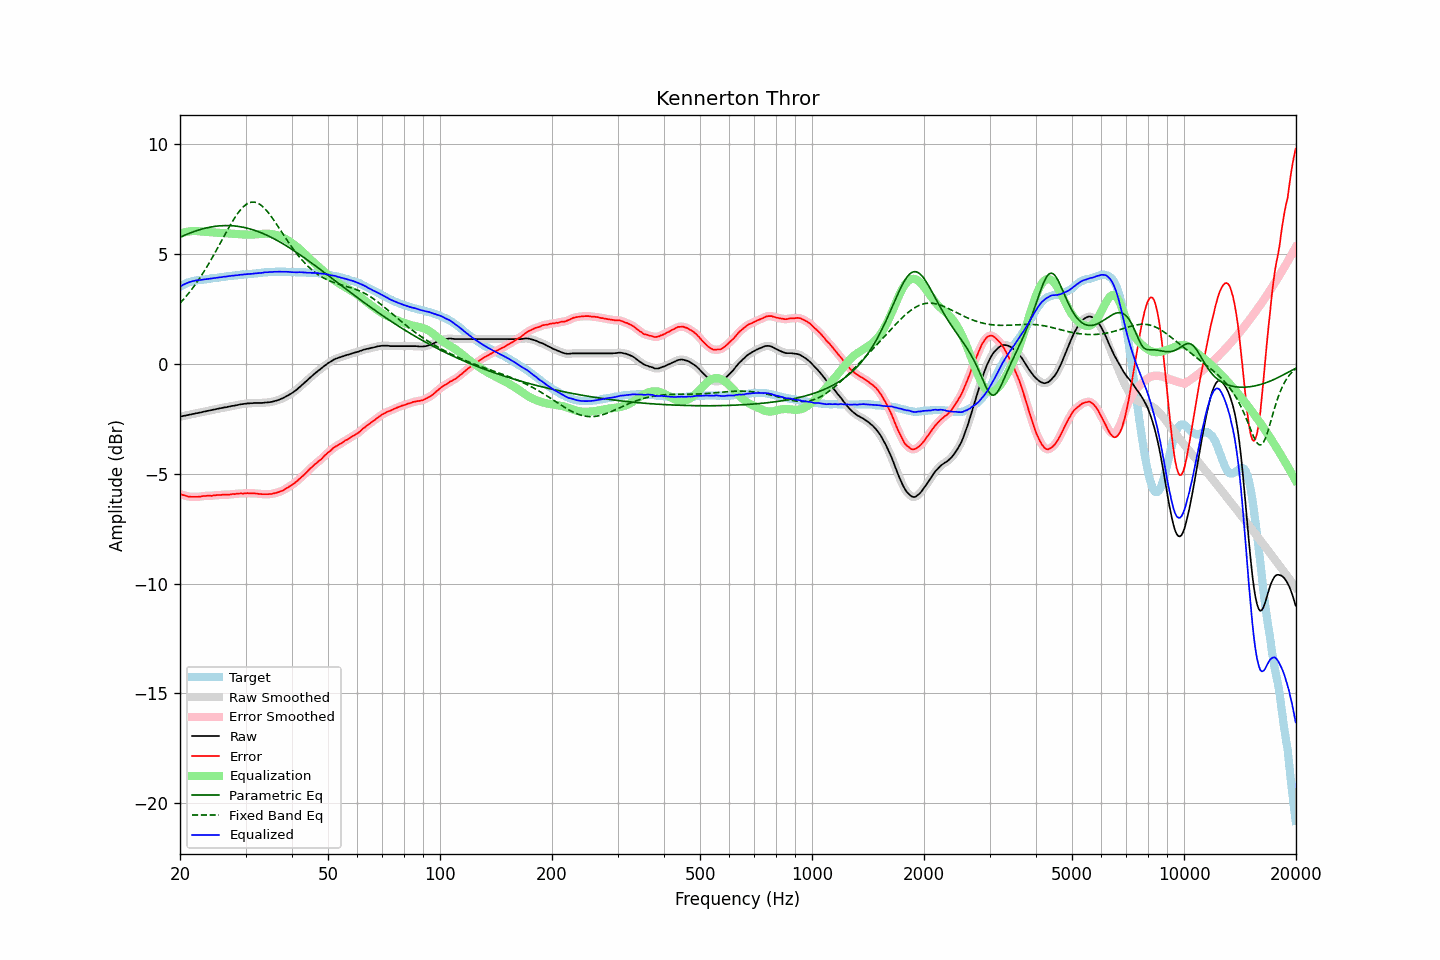

Values plotted in this chart, from the file beside it:
frequency, raw, error, smoothed, error_smoothed, equalization, parametric_eq, fixed_band_eq, equalized_raw, equalized_smoothed, target
20.00, -2.40, -5.92, -2.40, -5.92, 5.92, 5.77, 2.77, 3.52, 3.52, 3.52
20.20, -2.39, -5.95, -2.38, -5.95, 5.95, 5.80, 2.85, 3.56, 3.57, 3.56
20.40, -2.37, -5.97, -2.37, -5.97, 5.97, 5.84, 2.93, 3.61, 3.60, 3.60
20.61, -2.36, -5.99, -2.36, -5.99, 6.00, 5.87, 3.01, 3.64, 3.64, 3.63
20.81, -2.34, -6.01, -2.34, -6.01, 6.01, 5.90, 3.10, 3.68, 3.67, 3.67
21.02, -2.33, -6.04, -2.33, -6.03, 6.03, 5.93, 3.18, 3.70, 3.70, 3.71
21.23, -2.31, -6.04, -2.31, -6.05, 6.04, 5.96, 3.28, 3.73, 3.73, 3.73
21.44, -2.30, -6.05, -2.30, -6.05, 6.05, 5.99, 3.37, 3.75, 3.75, 3.75
21.66, -2.28, -6.05, -2.28, -6.05, 6.05, 6.01, 3.47, 3.78, 3.77, 3.77
21.87, -2.27, -6.05, -2.27, -6.05, 6.05, 6.04, 3.57, 3.79, 3.79, 3.78
22.09, -2.25, -6.05, -2.25, -6.05, 6.05, 6.06, 3.67, 3.80, 3.80, 3.80
22.31, -2.24, -6.05, -2.24, -6.05, 6.05, 6.09, 3.77, 3.81, 3.81, 3.81
22.54, -2.22, -6.04, -2.22, -6.04, 6.04, 6.11, 3.88, 3.82, 3.82, 3.82
22.76, -2.21, -6.04, -2.20, -6.03, 6.03, 6.13, 3.99, 3.83, 3.83, 3.83
22.99, -2.19, -6.02, -2.19, -6.02, 6.03, 6.15, 4.10, 3.84, 3.84, 3.83
23.22, -2.17, -6.01, -2.17, -6.02, 6.02, 6.17, 4.22, 3.85, 3.85, 3.84
23.45, -2.16, -6.01, -2.15, -6.01, 6.01, 6.19, 4.34, 3.86, 3.86, 3.85
23.69, -2.14, -6.00, -2.14, -6.00, 6.01, 6.20, 4.46, 3.87, 3.87, 3.86
23.92, -2.13, -6.00, -2.13, -6.01, 6.00, 6.22, 4.58, 3.87, 3.88, 3.87
24.16, -2.11, -6.00, -2.11, -6.00, 6.00, 6.23, 4.70, 3.89, 3.89, 3.89
24.40, -2.10, -6.01, -2.10, -6.00, 5.99, 6.25, 4.83, 3.90, 3.90, 3.91
24.65, -2.08, -5.98, -2.08, -5.99, 5.99, 6.26, 4.96, 3.91, 3.91, 3.90
24.89, -2.07, -5.98, -2.07, -5.98, 5.98, 6.27, 5.09, 3.92, 3.92, 3.91
25.14, -2.05, -5.97, -2.05, -5.97, 5.98, 6.28, 5.23, 3.93, 3.93, 3.92
25.39, -2.04, -5.97, -2.04, -5.97, 5.97, 6.29, 5.36, 3.93, 3.94, 3.93
25.65, -2.02, -5.97, -2.02, -5.97, 5.97, 6.29, 5.49, 3.95, 3.95, 3.95
25.91, -2.01, -5.96, -2.00, -5.96, 5.96, 6.30, 5.63, 3.95, 3.96, 3.95
26.16, -1.99, -5.95, -1.99, -5.96, 5.96, 6.30, 5.76, 3.97, 3.97, 3.96
26.43, -1.98, -5.95, -1.98, -5.95, 5.95, 6.30, 5.90, 3.98, 3.98, 3.97
26.69, -1.97, -5.95, -1.96, -5.95, 5.95, 6.30, 6.03, 3.98, 3.99, 3.98
26.96, -1.95, -5.95, -1.95, -5.95, 5.95, 6.30, 6.16, 4.00, 4.00, 4.00
27.23, -1.94, -5.95, -1.93, -5.94, 5.94, 6.30, 6.29, 4.00, 4.01, 4.01
27.50, -1.92, -5.93, -1.92, -5.94, 5.93, 6.30, 6.41, 4.02, 4.01, 4.01
27.77, -1.91, -5.92, -1.91, -5.93, 5.93, 6.29, 6.54, 4.02, 4.02, 4.01
28.05, -1.90, -5.93, -1.89, -5.92, 5.92, 6.28, 6.65, 4.03, 4.03, 4.03
28.33, -1.88, -5.91, -1.88, -5.92, 5.92, 6.28, 6.76, 4.04, 4.04, 4.03
28.62, -1.87, -5.91, -1.86, -5.91, 5.91, 6.27, 6.87, 4.04, 4.05, 4.04
28.90, -1.85, -5.90, -1.85, -5.90, 5.90, 6.26, 6.96, 4.06, 4.05, 4.05
29.19, -1.84, -5.89, -1.84, -5.90, 5.90, 6.24, 7.05, 4.06, 4.06, 4.05
29.48, -1.83, -5.91, -1.83, -5.90, 5.90, 6.23, 7.13, 4.07, 4.07, 4.08
29.78, -1.82, -5.89, -1.82, -5.89, 5.89, 6.21, 7.20, 4.08, 4.08, 4.07
30.08, -1.81, -5.89, -1.81, -5.89, 5.89, 6.20, 7.25, 4.08, 4.08, 4.08
30.38, -1.80, -5.88, -1.80, -5.89, 5.89, 6.18, 7.30, 4.09, 4.09, 4.08
30.68, -1.80, -5.90, -1.79, -5.89, 5.89, 6.16, 7.34, 4.09, 4.10, 4.10
30.99, -1.79, -5.89, -1.79, -5.89, 5.89, 6.14, 7.36, 4.10, 4.10, 4.10
31.30, -1.79, -5.89, -1.78, -5.89, 5.89, 6.12, 7.37, 4.11, 4.11, 4.10
31.61, -1.78, -5.89, -1.78, -5.89, 5.90, 6.09, 7.37, 4.12, 4.12, 4.11
31.93, -1.78, -5.90, -1.78, -5.90, 5.90, 6.07, 7.36, 4.13, 4.13, 4.12
32.24, -1.78, -5.90, -1.78, -5.91, 5.91, 6.04, 7.33, 4.13, 4.13, 4.12
32.57, -1.78, -5.92, -1.78, -5.92, 5.91, 6.02, 7.30, 4.14, 4.14, 4.14
32.89, -1.78, -5.92, -1.78, -5.92, 5.92, 5.99, 7.25, 4.14, 4.14, 4.14
33.22, -1.78, -5.93, -1.77, -5.93, 5.93, 5.96, 7.20, 4.15, 4.15, 4.15
33.55, -1.77, -5.93, -1.77, -5.93, 5.93, 5.93, 7.13, 4.16, 4.16, 4.16
33.89, -1.76, -5.93, -1.76, -5.93, 5.93, 5.90, 7.06, 4.18, 4.17, 4.17
34.23, -1.76, -5.93, -1.75, -5.93, 5.93, 5.86, 6.97, 4.18, 4.18, 4.17
34.57, -1.75, -5.93, -1.75, -5.93, 5.93, 5.83, 6.89, 4.18, 4.18, 4.18
34.92, -1.74, -5.92, -1.74, -5.93, 5.92, 5.79, 6.79, 4.19, 4.18, 4.18
35.27, -1.73, -5.92, -1.72, -5.92, 5.91, 5.76, 6.69, 4.19, 4.19, 4.19
35.62, -1.71, -5.90, -1.71, -5.90, 5.90, 5.72, 6.59, 4.19, 4.19, 4.19
35.97, -1.69, -5.88, -1.69, -5.89, 5.89, 5.68, 6.48, 4.20, 4.20, 4.19
... 635 more rows
